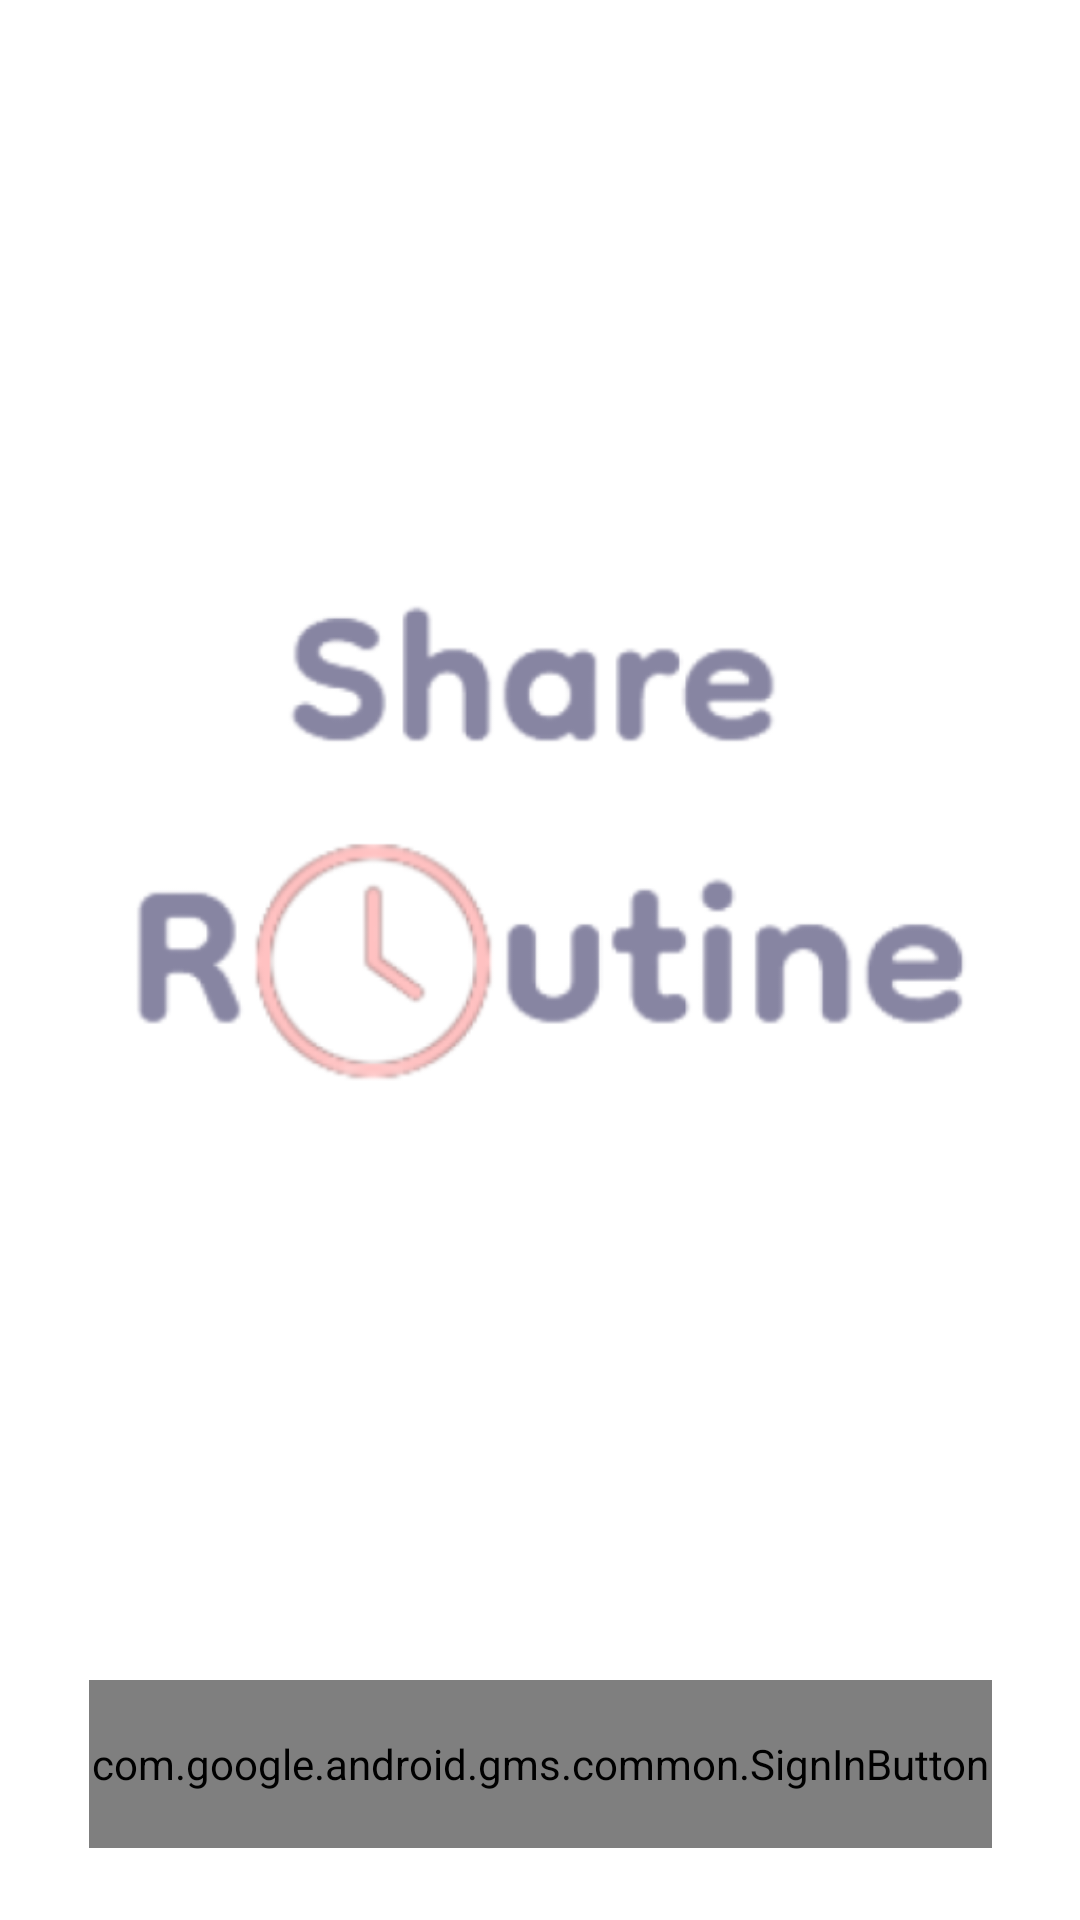

Here is an Android app screen rendered from its layout file. Give the layout XML and the strings, colors and styles it references.
<!-- AndroidManifest.xml: application theme Theme.ShareRoutine -->
<!-- res/layout/activity_login.xml -->
<?xml version="1.0" encoding="utf-8"?>
<androidx.constraintlayout.widget.ConstraintLayout xmlns:android="http://schemas.android.com/apk/res/android"
    xmlns:app="http://schemas.android.com/apk/res-auto"
    xmlns:tools="http://schemas.android.com/tools"
    android:layout_width="match_parent"
    android:layout_height="match_parent"
    tools:context=".ui.user.LoginActivity">

    <ImageView
        android:id="@+id/login_screen_logo"
        android:layout_width="wrap_content"
        android:layout_height="wrap_content"
        android:src="@drawable/ic_launcher"
        app:layout_constraintTop_toTopOf="parent"
        app:layout_constraintBottom_toTopOf="@id/google_sign_in_btn"
        app:layout_constraintStart_toStartOf="parent"
        app:layout_constraintEnd_toEndOf="parent" />

    <com.google.android.gms.common.SignInButton
        android:id="@+id/google_sign_in_btn"
        android:layout_width="301dp"
        android:layout_height="56dp"
        android:text="구글 로그인"
        app:layout_constraintTop_toBottomOf="@id/login_screen_logo"
        app:layout_constraintBottom_toBottomOf="parent"
        app:layout_constraintStart_toStartOf="parent"
        app:layout_constraintEnd_toEndOf="parent" />

</androidx.constraintlayout.widget.ConstraintLayout>
<!-- resources referenced by this layout -->
<resources>
  <!-- drawable ic_launcher: png bitmap (drawable, 33237 bytes) -->
  <style name="Theme.ShareRoutine" parent="Theme.MaterialComponents.Light">
          
          <item name="colorPrimary">@color/share_routine_theme_cream_pink</item>
          <item name="colorPrimaryVariant">@color/share_routine_theme_cream_pink_light</item>
          <item name="colorOnPrimary">@color/share_routine_theme_cloud</item>
          
          <item name="android:statusBarColor">?attr/colorPrimaryVariant</item>
          
      </style>
  <color name="share_routine_theme_cream_pink">#FFC7C7</color>
  <color name="share_routine_theme_cream_pink_light">#FFE2E2</color>
  <color name="share_routine_theme_cloud">#F6F6F6</color>
</resources>
